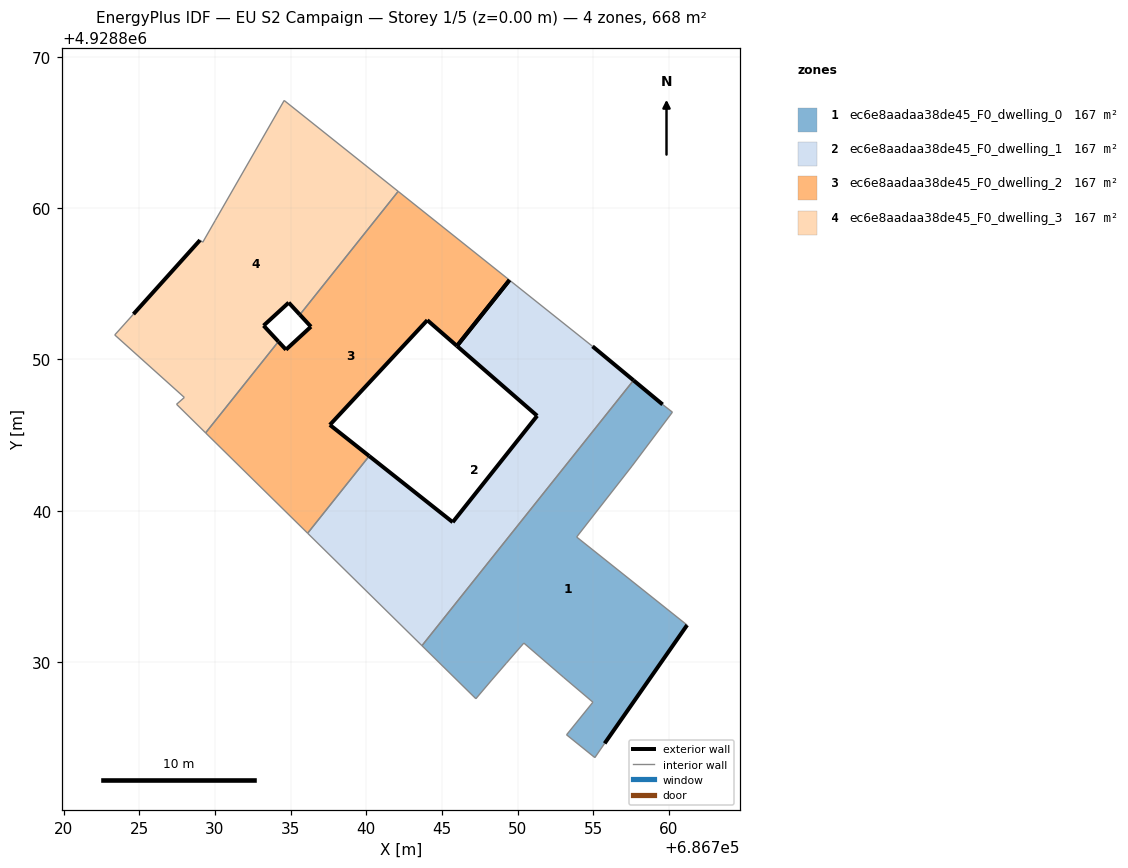
=== STOREY PLAN SPEC (per zone: floor XY polygon, exterior-wall plan segments, windows/doors) ===
zone 1: ec6e8aadaa38de45_F0_dwelling_0  (166.9 m²)
  floor: (686755.75, 4928824.62) (686761.20, 4928832.44) (686753.90, 4928838.26) (686757.56, 4928842.95) (686760.23, 4928846.51) (686759.58, 4928847.02) (686757.66, 4928848.61) (686743.68, 4928831.08) (686747.24, 4928827.57) (686748.29, 4928828.81) (686749.26, 4928829.93) (686750.41, 4928831.25) (686753.02, 4928829.00) (686754.98, 4928827.34) (686753.23, 4928825.19) (686755.10, 4928823.68)
  exterior wall: (686761.20, 4928832.44) – (686755.75, 4928824.62)  [9.5 m]
  exterior wall: (686757.66, 4928848.61) – (686759.58, 4928847.02)  [2.5 m]
  interior walls: 14
zone 2: ec6e8aadaa38de45_F0_dwelling_1  (166.9 m²)
  floor: (686743.68, 4928831.08) (686757.66, 4928848.61) (686754.95, 4928850.86) (686749.46, 4928855.24) (686745.99, 4928850.88) (686751.29, 4928846.27) (686745.71, 4928839.24) (686740.19, 4928843.61) (686736.12, 4928838.51)
  exterior wall: (686740.19, 4928843.61) – (686745.71, 4928839.24)  [7.0 m]
  exterior wall: (686745.71, 4928839.24) – (686751.29, 4928846.27)  [9.0 m]
  exterior wall: (686751.29, 4928846.27) – (686745.99, 4928850.88)  [7.0 m]
  exterior wall: (686754.95, 4928850.86) – (686757.66, 4928848.61)  [3.5 m]
  exterior wall: (686745.99, 4928850.88) – (686749.46, 4928855.24)  [5.6 m]
  interior walls: 4
zone 3: ec6e8aadaa38de45_F0_dwelling_2  (166.9 m²)
  floor: (686740.19, 4928843.61) (686737.59, 4928845.67) (686744.03, 4928852.59) (686745.99, 4928850.88) (686749.46, 4928855.24) (686742.11, 4928861.10) (686735.61, 4928852.95) (686736.34, 4928852.16) (686734.69, 4928850.64) (686734.19, 4928851.17) (686729.38, 4928845.14) (686736.12, 4928838.51)
  exterior wall: (686744.03, 4928852.59) – (686737.59, 4928845.67)  [9.5 m]
  exterior wall: (686737.59, 4928845.67) – (686740.19, 4928843.61)  [3.3 m]
  exterior wall: (686734.19, 4928851.17) – (686734.69, 4928850.64)  [0.7 m]
  exterior wall: (686734.69, 4928850.64) – (686736.34, 4928852.16)  [2.2 m]
  exterior wall: (686736.34, 4928852.16) – (686735.61, 4928852.95)  [1.1 m]
  exterior wall: (686745.99, 4928850.88) – (686744.03, 4928852.59)  [2.6 m]
  exterior wall: (686749.46, 4928855.24) – (686745.99, 4928850.88)  [5.6 m]
  interior walls: 5
zone 4: ec6e8aadaa38de45_F0_dwelling_3  (166.9 m²)
  floor: (686734.19, 4928851.17) (686733.21, 4928852.23) (686734.87, 4928853.75) (686735.61, 4928852.95) (686742.11, 4928861.10) (686734.57, 4928867.11) (686730.01, 4928859.17) (686729.19, 4928857.74) (686729.01, 4928857.88) (686724.61, 4928852.99) (686723.38, 4928851.61) (686727.97, 4928847.48) (686727.46, 4928847.03) (686729.38, 4928845.14)
  exterior wall: (686735.61, 4928852.95) – (686734.87, 4928853.75)  [1.1 m]
  exterior wall: (686734.87, 4928853.75) – (686733.21, 4928852.23)  [2.3 m]
  exterior wall: (686733.21, 4928852.23) – (686734.19, 4928851.17)  [1.4 m]
  exterior wall: (686724.61, 4928852.99) – (686729.01, 4928857.88)  [6.6 m]
  interior walls: 10

=== DERIVED (storey summary) ===
Building: EU S2 Campaign
Storey: 1 of 5  (floor level z = 0.00 m)
Storey gross floor area: 667.6 m²
Zones on this storey: 4
  - ec6e8aadaa38de45_F0_dwelling_0: floor 166.9 m²; exterior wall 12.0 m (36.1 m²); WWR 0.0%
  - ec6e8aadaa38de45_F0_dwelling_1: floor 166.9 m²; exterior wall 32.1 m (96.4 m²); WWR 0.0%
  - ec6e8aadaa38de45_F0_dwelling_2: floor 166.9 m²; exterior wall 25.0 m (75.0 m²); WWR 0.0%
  - ec6e8aadaa38de45_F0_dwelling_3: floor 166.9 m²; exterior wall 11.4 m (34.1 m²); WWR 0.0%
Zone adjacency (shared interzone walls):
  - ec6e8aadaa38de45_F0_dwelling_0 ↔ ec6e8aadaa38de45_F0_dwelling_1
  - ec6e8aadaa38de45_F0_dwelling_1 ↔ ec6e8aadaa38de45_F0_dwelling_2
  - ec6e8aadaa38de45_F0_dwelling_2 ↔ ec6e8aadaa38de45_F0_dwelling_3